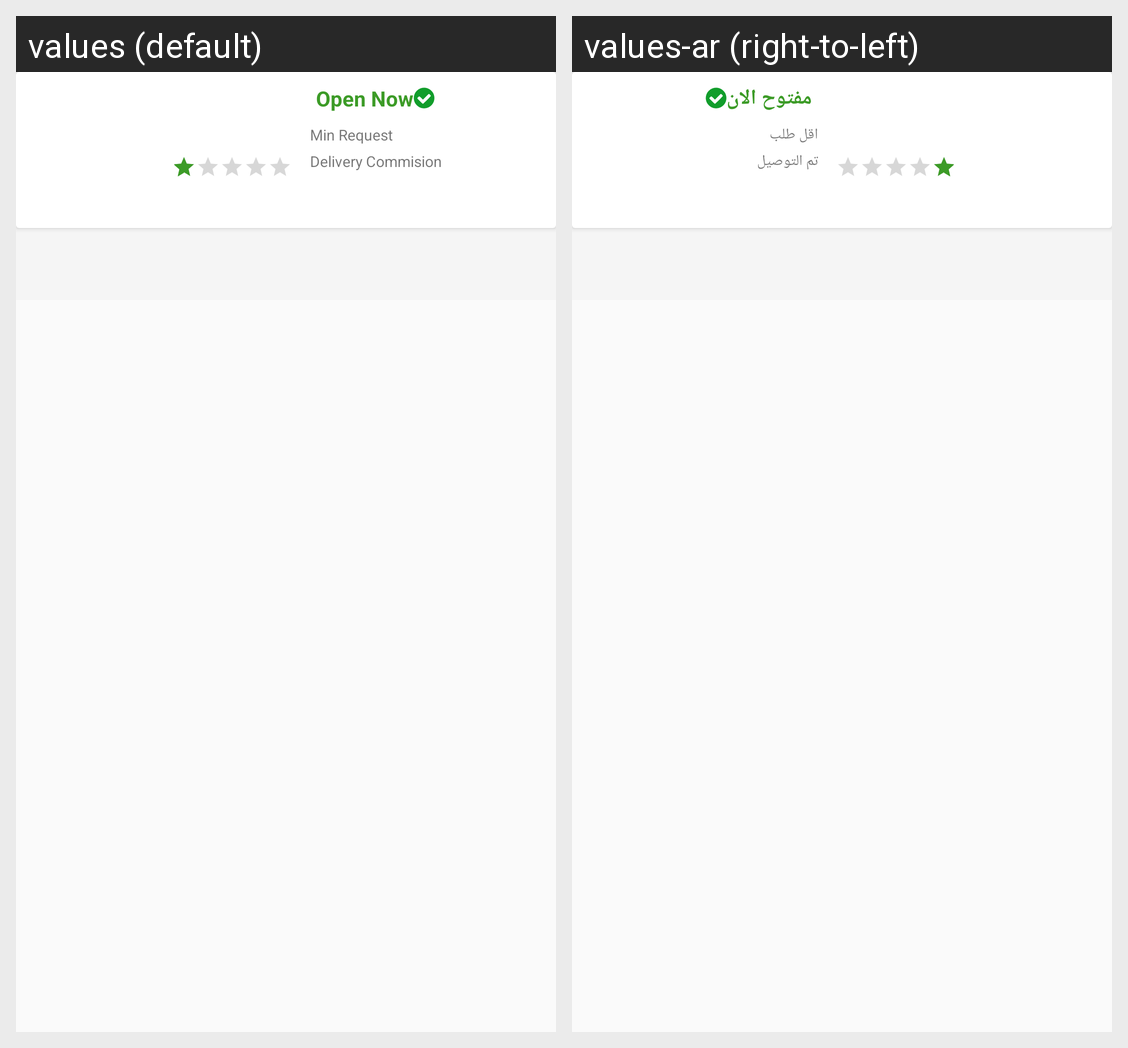

For this localized Android screen grid, give each drawn string resource with its value in every locale shown.
Android screen res/layout/fragment_restaurant_details.xml rendered under 2 locales, left to right: values (default), values-ar (right-to-left). Device: Nexus 5 (rendered at 1080×1920; each locale shown at half size, 540×960, under a caption strip naming it); theme AppTheme.
Strings drawn on this screen, with the default value and each locale's value (text and hints the layout hard-codes, and strings that could not be matched under every locale, appear in the picture but are not listed):

open_now
  values: Open Now
  values-ar: مفتوح الان

min_request
  values: Min Request
  values-ar: اقل طلب

delivery_commision
  values: Delivery Commision
  values-ar: تم التوصيل
